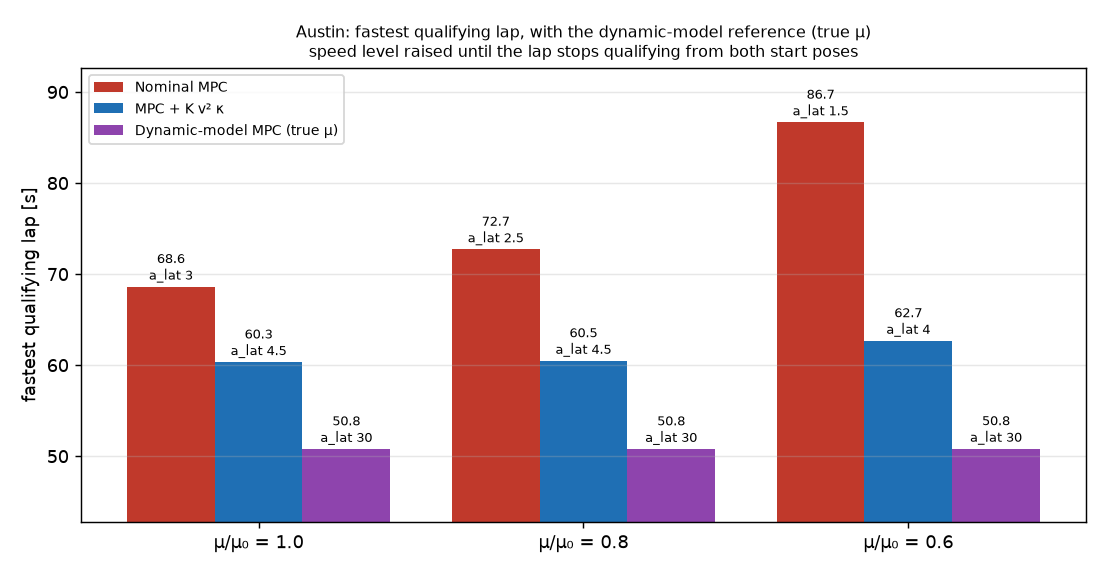

Source data for this figure (header and first rows):
mu_scale, controller, best_a_lat, lap_time_s0, lap_time_s1, plan_lap_time, max_ey, gap_to_reference_s
1.000, nominal, 3.000, 68.62, 68.62, 68.15, 0.165, 17.83
1.000, ff, 4.500, 60.33, 60.33, 60.72, 0.245, 9.540
0.800, nominal, 2.500, 72.72, 72.72, 72.2, 0.176, 21.93
0.800, ff, 4.500, 60.47, 60.47, 60.72, 0.241, 9.680
0.600, nominal, 1.500, 86.67, 86.67, 86.17, 0.146, 35.86
0.600, ff, 4.000, 62.67, 62.67, 62.66, 0.215, 11.86
1.000, reference, 30, 50.79, 50.8, 50.79, 0.080, 0.000
0.800, reference, 30, 50.79, 50.8, 50.79, 0.080, 0.000
0.600, reference, 30, 50.81, 50.81, 50.79, 0.089, 0.000
